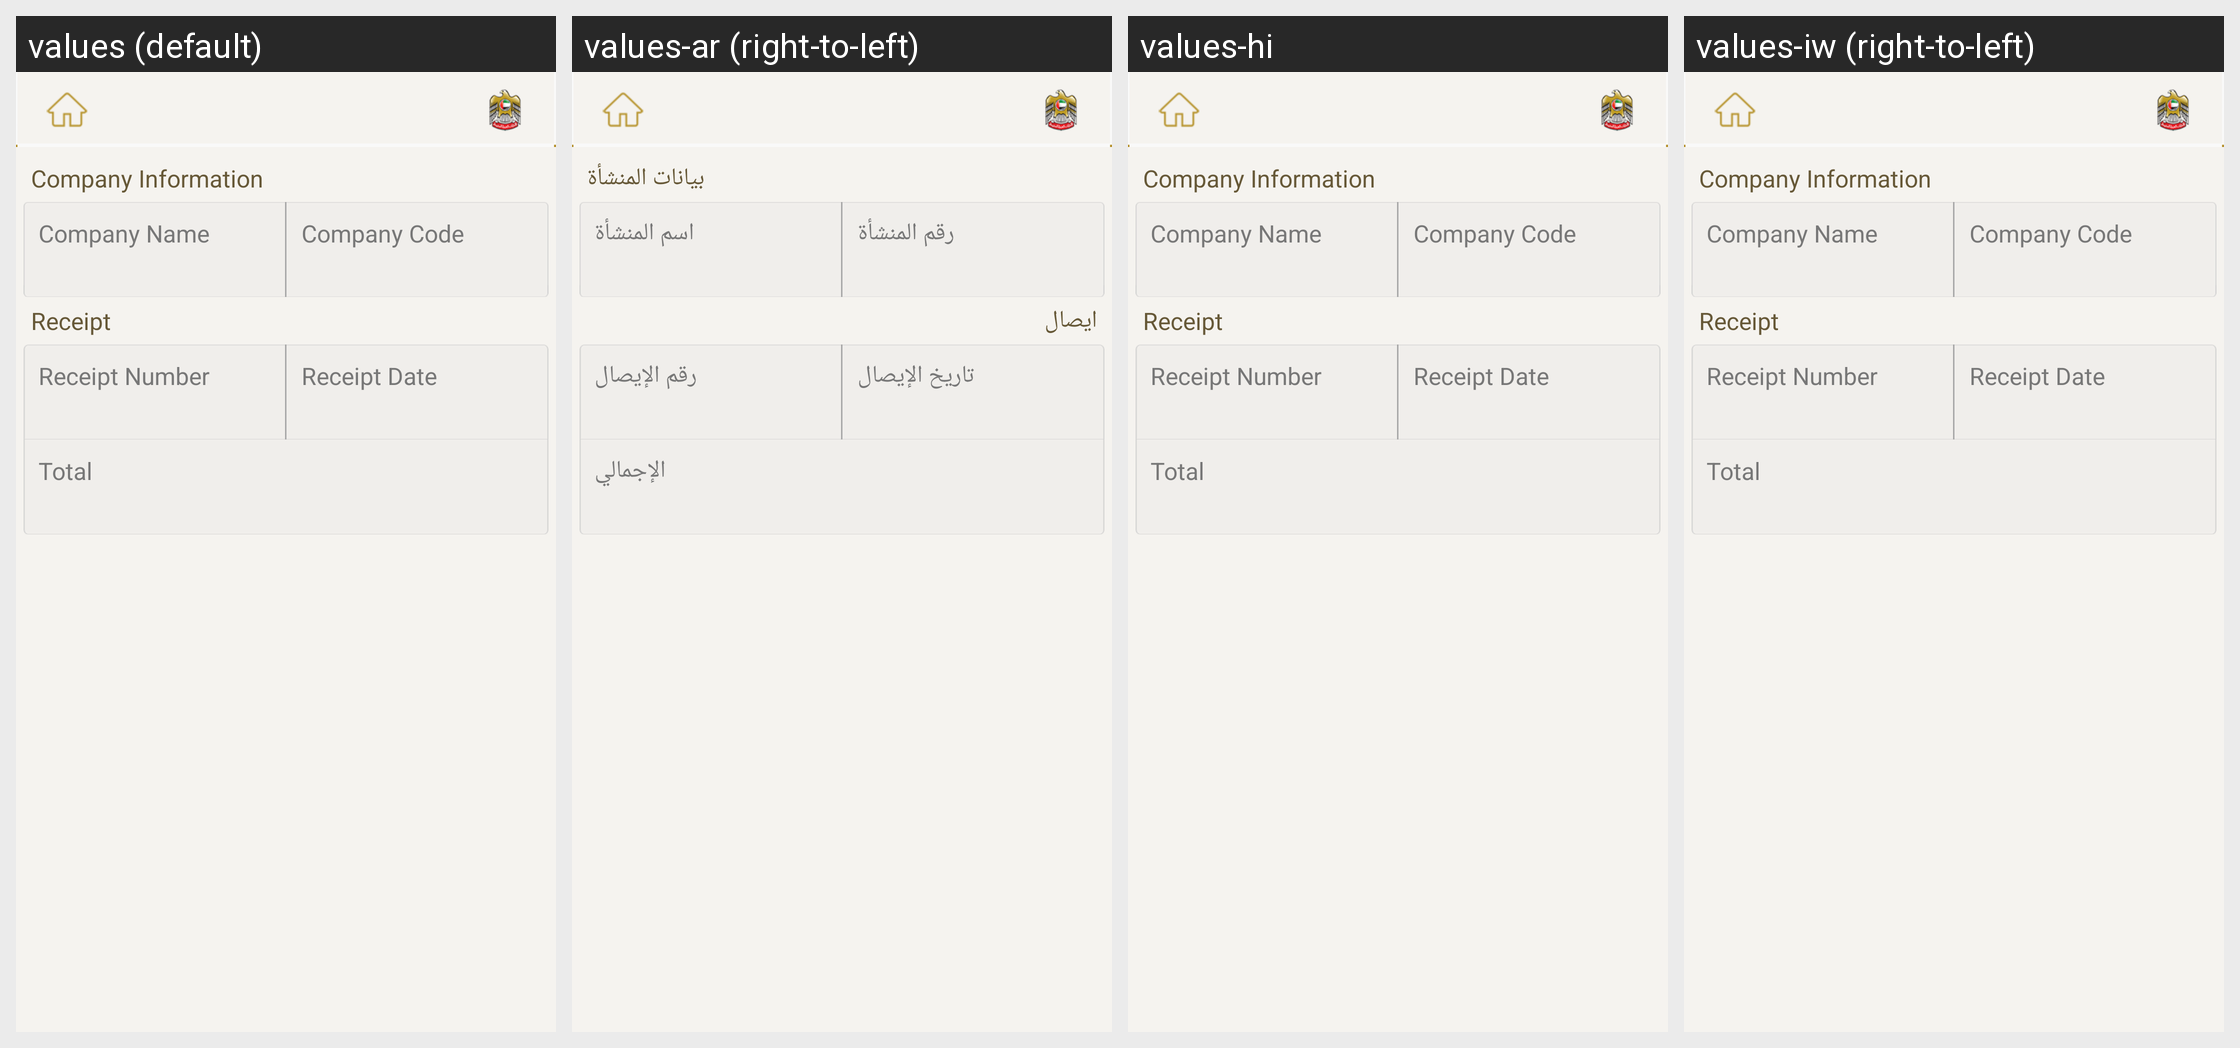

This grid shows one Android layout under several languages. Give, for every string resource on the screen, its name, the default text and each shown locale's text.
Android screen res/layout/fragment_payment_receipt_details.xml rendered under 4 locales, left to right: values (default), values-ar (right-to-left), values-hi, values-iw (right-to-left). Device: Nexus 5 (rendered at 1080×1920; each locale shown at half size, 540×960, under a caption strip naming it); theme AppBaseTheme.
Other locales in the repository, not shown: values-af, values-am, values-bg, values-ca, values-cs, values-da, values-de, values-el, values-en-rGB, values-es, values-es-rUS, values-et, values-fa, values-fi, values-fr, values-hr, values-hu, values-in, values-it, values-ja, values-ko, values-lt, values-lv, values-ms, values-nb, values-nl, values-pl, values-pt-rBR, values-pt-rPT, values-ro, values-ru, values-sk, values-sl, values-sr, values-sv, values-sw, values-th, values-tl, values-tr, values-uk, values-vi, values-zh-rCN, values-zh-rTW, values-zu.
Strings drawn on this screen, with the default value and each locale's value (text and hints the layout hard-codes, and strings that could not be matched under every locale, appear in the picture but are not listed):

company_information
  values: Company Information
  values-ar: بيانات المنشأة
  values-hi: Company Information  [not translated; the default value is used]
  values-iw: Company Information  [not translated; the default value is used]

company_name
  values: Company Name
  values-ar: اسم المنشأة
  values-hi: Company Name  [not translated; the default value is used]
  values-iw: Company Name  [not translated; the default value is used]

company_code
  values: Company Code
  values-ar: رقم المنشأة
  values-hi: Company Code  [not translated; the default value is used]
  values-iw: Company Code  [not translated; the default value is used]

receipt
  values: Receipt
  values-ar: ايصال
  values-hi: Receipt  [not translated; the default value is used]
  values-iw: Receipt  [not translated; the default value is used]

receipt_number
  values: Receipt Number
  values-ar: رقم الإيصال
  values-hi: Receipt Number  [not translated; the default value is used]
  values-iw: Receipt Number  [not translated; the default value is used]

receipt_date
  values: Receipt Date
  values-ar: تاريخ الإيصال
  values-hi: Receipt Date  [not translated; the default value is used]
  values-iw: Receipt Date  [not translated; the default value is used]

total
  values: Total
  values-ar: الإجمالي
  values-hi: Total  [not translated; the default value is used]
  values-iw: Total  [not translated; the default value is used]
